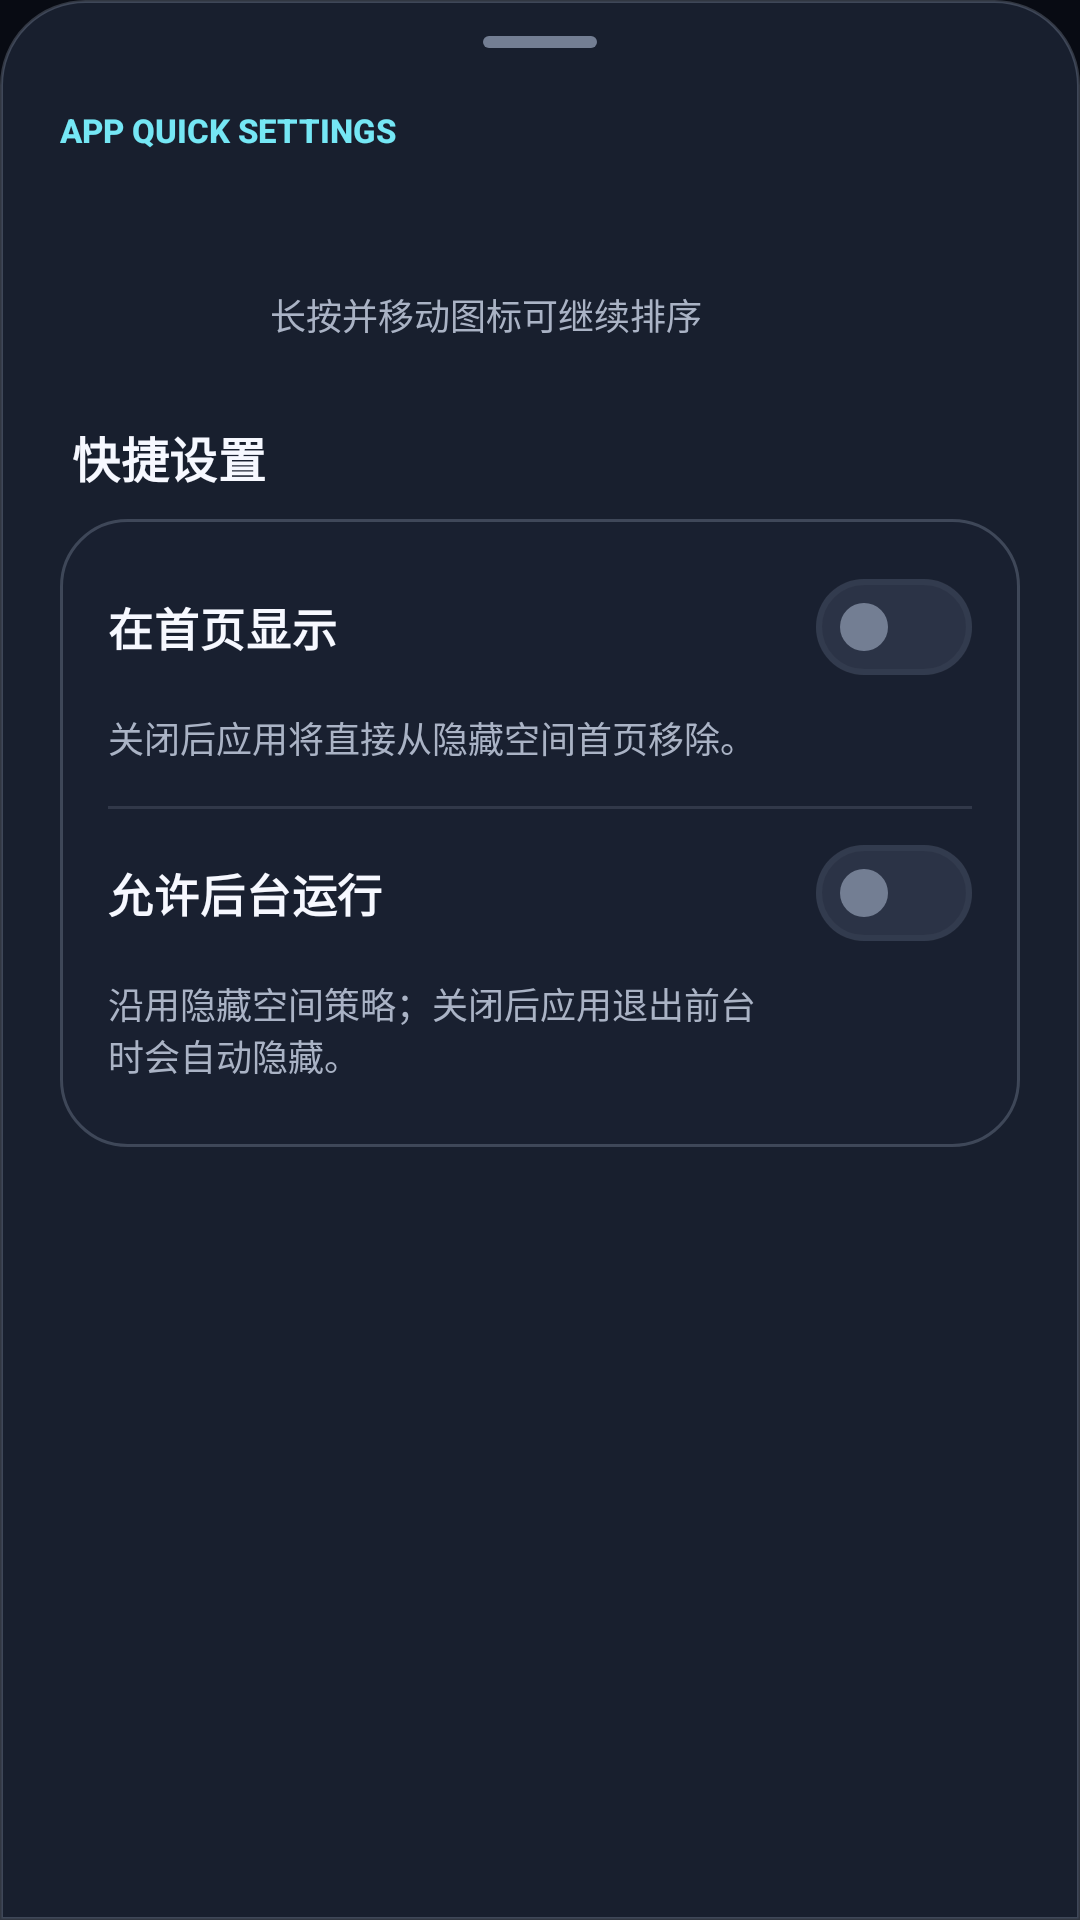

Produce the Android XML layout that renders to this screen, including the resource entries it uses.
<!-- AndroidManifest.xml: application theme Theme.PrivacySpace -->
<!-- res/layout/bottom_sheet_app_quick_settings.xml -->
<?xml version="1.0" encoding="utf-8"?>
<LinearLayout xmlns:android="http://schemas.android.com/apk/res/android"
    xmlns:app="http://schemas.android.com/apk/res-auto"
    xmlns:tools="http://schemas.android.com/tools"
    android:id="@+id/sheet_content"
    android:layout_width="match_parent"
    android:layout_height="wrap_content"
    android:background="@drawable/bg_quick_settings_sheet"
    android:orientation="vertical"
    android:paddingStart="20dp"
    android:paddingTop="12dp"
    android:paddingEnd="20dp"
    android:paddingBottom="28dp">

    <View
        android:layout_width="38dp"
        android:layout_height="4dp"
        android:layout_gravity="center_horizontal"
        android:layout_marginBottom="20dp"
        android:background="@drawable/bg_quick_settings_handle" />

    <TextView
        style="@style/TextAppearance.PrivacySpace.Eyebrow"
        android:layout_width="wrap_content"
        android:layout_height="wrap_content"
        android:text="APP QUICK SETTINGS" />

    <LinearLayout
        android:layout_width="match_parent"
        android:layout_height="wrap_content"
        android:layout_marginTop="10dp"
        android:gravity="center_vertical"
        android:orientation="horizontal">

        <ImageView
            android:id="@+id/iv_app_icon"
            android:layout_width="56dp"
            android:layout_height="56dp"
            android:contentDescription="应用图标"
            android:scaleType="fitCenter" />

        <LinearLayout
            android:layout_width="0dp"
            android:layout_height="wrap_content"
            android:layout_marginStart="14dp"
            android:layout_weight="1"
            android:orientation="vertical">

            <TextView
                android:id="@+id/tv_app_name"
                android:layout_width="match_parent"
                android:layout_height="wrap_content"
                android:ellipsize="end"
                android:maxLines="1"
                android:textColor="@color/space_text_primary"
                android:textSize="21sp"
                android:textStyle="bold"
                tools:text="应用名称" />

            <TextView
                android:layout_width="match_parent"
                android:layout_height="wrap_content"
                android:layout_marginTop="4dp"
                android:text="长按并移动图标可继续排序"
                android:textColor="@color/space_text_secondary"
                android:textSize="12sp" />
        </LinearLayout>
    </LinearLayout>

    <TextView
        style="@style/TextAppearance.PrivacySpace.SectionTitle"
        android:layout_width="match_parent"
        android:layout_height="wrap_content"
        android:layout_marginStart="4dp"
        android:layout_marginTop="24dp"
        android:layout_marginBottom="9dp"
        android:text="快捷设置" />

    <LinearLayout
        android:layout_width="match_parent"
        android:layout_height="wrap_content"
        android:background="@drawable/bg_glass_panel"
        android:orientation="vertical"
        android:paddingHorizontal="16dp"
        android:paddingVertical="8dp">

        <com.google.android.material.materialswitch.MaterialSwitch
            android:id="@+id/switch_show"
            android:layout_width="match_parent"
            android:layout_height="56dp"
            android:text="在首页显示"
            android:textColor="@color/space_text_primary"
            android:textSize="15sp"
            android:textStyle="bold"
            app:thumbTint="@color/space_switch_thumb"
            app:trackTint="@color/space_switch_track" />

        <TextView
            android:layout_width="match_parent"
            android:layout_height="wrap_content"
            android:paddingEnd="64dp"
            android:paddingBottom="14dp"
            android:text="关闭后应用将直接从隐藏空间首页移除。"
            android:textColor="@color/space_text_secondary"
            android:textSize="12sp" />

        <View
            android:layout_width="match_parent"
            android:layout_height="1dp"
            android:background="@color/space_divider" />

        <com.google.android.material.materialswitch.MaterialSwitch
            android:id="@+id/switch_keep_alive"
            android:layout_width="match_parent"
            android:layout_height="56dp"
            android:text="允许后台运行"
            android:textColor="@color/space_text_primary"
            android:textSize="15sp"
            android:textStyle="bold"
            app:thumbTint="@color/space_switch_thumb"
            app:trackTint="@color/space_switch_track" />

        <TextView
            android:layout_width="match_parent"
            android:layout_height="wrap_content"
            android:paddingEnd="64dp"
            android:paddingBottom="14dp"
            android:text="沿用隐藏空间策略；关闭后应用退出前台时会自动隐藏。"
            android:textColor="@color/space_text_secondary"
            android:textSize="12sp" />
    </LinearLayout>
</LinearLayout>
<!-- resources referenced by this layout -->
<resources>
  <color name="space_divider">#1FD8E4FF</color>
  <color name="space_text_primary">#F6F8FF</color>
  <color name="space_text_secondary">#AAB3C5</color>
  <!-- drawable bg_glass_panel (drawable) -->
  <?xml version="1.0" encoding="utf-8"?>
  <shape xmlns:android="http://schemas.android.com/apk/res/android">
      <solid android:color="@color/space_surface_soft" />
      <stroke android:width="1dp" android:color="@color/space_outline" />
      <corners android:radius="22dp" />
  </shape>
  <!-- drawable bg_quick_settings_handle (drawable) -->
  <?xml version="1.0" encoding="utf-8"?>
  <shape xmlns:android="http://schemas.android.com/apk/res/android">
      <solid android:color="@color/space_text_tertiary" />
      <corners android:radius="3dp" />
  </shape>
  <!-- drawable bg_quick_settings_sheet (drawable) -->
  <?xml version="1.0" encoding="utf-8"?>
  <shape xmlns:android="http://schemas.android.com/apk/res/android">
      <solid android:color="@color/space_surface_high" />
      <stroke
          android:width="1dp"
          android:color="@color/space_outline" />
      <corners
          android:topLeftRadius="28dp"
          android:topRightRadius="28dp" />
  </shape>
  <style name="TextAppearance.PrivacySpace.Eyebrow" parent="TextAppearance.Material3.LabelMedium">
          <item name="android:textColor">@color/space_primary</item>
          <item name="android:textSize">11sp</item>
          <item name="android:textStyle">bold</item>
          <item name="android:letterSpacing">0</item>
      </style>
  <style name="TextAppearance.PrivacySpace.SectionTitle" parent="TextAppearance.Material3.TitleMedium">
          <item name="android:textColor">@color/space_text_primary</item>
          <item name="android:textSize">16sp</item>
          <item name="android:textStyle">bold</item>
          <item name="android:fontFamily">sans-serif-medium</item>
      </style>
  <style name="Theme.PrivacySpace" parent="Base.Theme.PrivacySpace" />
  <color name="space_surface_soft">#B31A2131</color>
  <color name="space_outline">#33D8E4FF</color>
  <color name="space_text_tertiary">#737E93</color>
  <color name="space_surface_high">#F21A2030</color>
  <color name="space_primary">#75E7F5</color>
  <color name="space_on_accent">#071018</color>
  <color name="ui_primary_container">#3375E7F5</color>
  <color name="space_primary_bright">#A6F4FF</color>
  <color name="space_secondary">#A88AFF</color>
  <color name="ui_secondary_container">#3DA88AFF</color>
  <color name="space_secondary_bright">#D8C8FF</color>
  <color name="space_surface">#E6121724</color>
  <color name="space_error">#FF7B8B</color>
  <color name="space_background">#080B13</color>
  <color name="space_background_deep">#05070D</color>
  <style name="ShapeAppearance.PrivacySpace.Dialog">
          <item name="cornerFamily">rounded</item>
          <item name="cornerSize">28dp</item>
      </style>
  <style name="Widget.PrivacySpace.TextButton" parent="Widget.Material3.Button.TextButton">
          <item name="android:minHeight">52dp</item>
          <item name="cornerRadius">26dp</item>
          <item name="android:textSize">14sp</item>
          <item name="android:textColor">@color/space_primary</item>
          <item name="rippleColor">@color/ui_primary_container</item>
      </style>
  <style name="Animation.PrivacySpace.Dialog" parent="@android:style/Animation.Dialog">
          <item name="android:windowEnterAnimation">@anim/dialog_enter</item>
          <item name="android:windowExitAnimation">@anim/dialog_exit</item>
      </style>
</resources>
